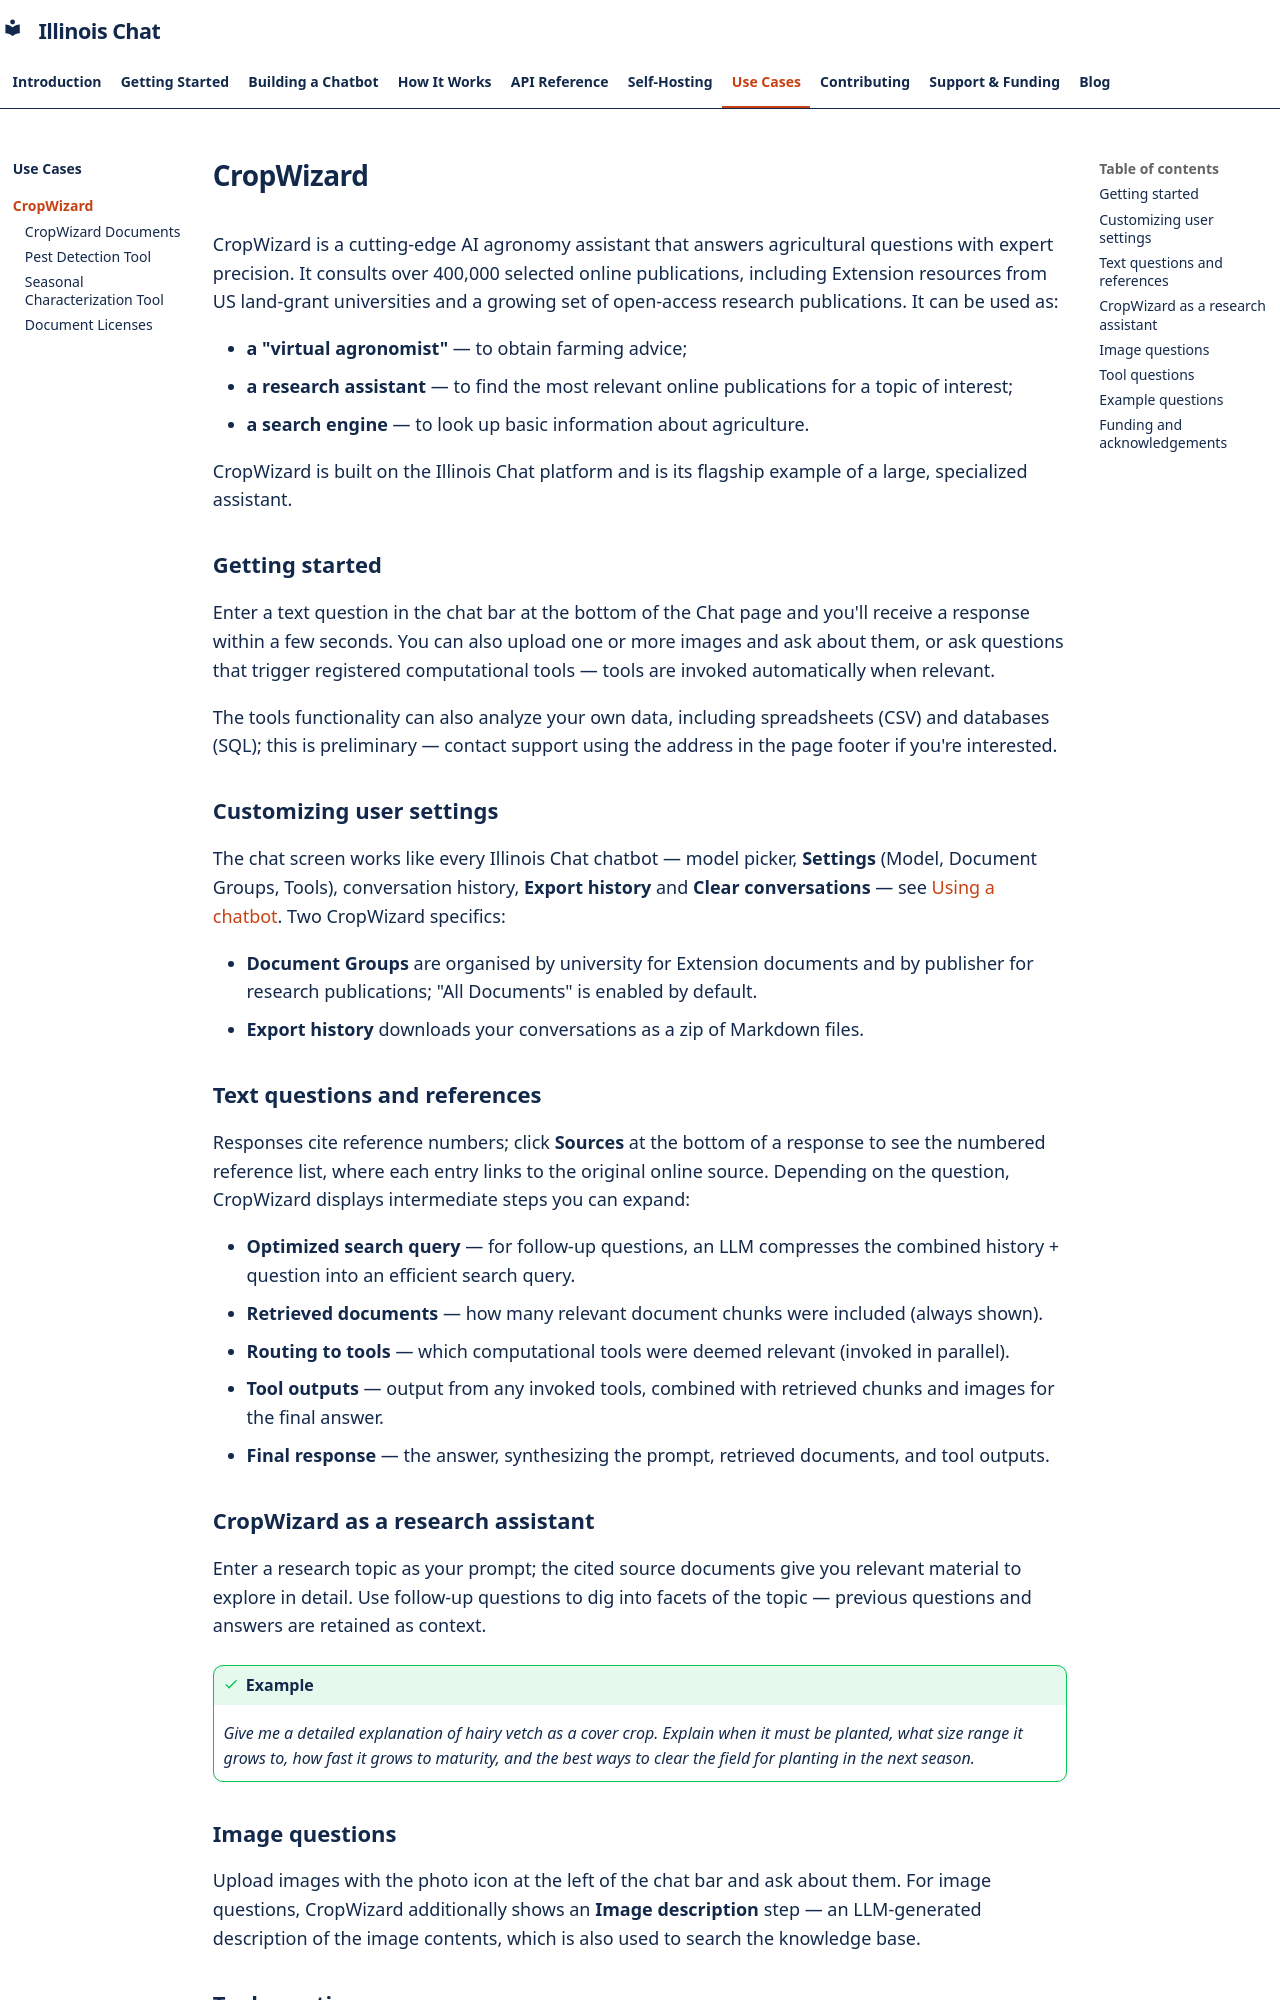

repository: Center-for-AI-Innovation/Illinois-Chat · page: use-cases/cropwizard/index.html · generator: mkdocs

# CropWizard

CropWizard is a cutting-edge AI agronomy assistant that answers agricultural questions with expert precision. It consults over 400,000 selected online publications, including Extension resources from US land-grant universities and a growing set of open-access research publications. It can be used as:

- **a "virtual agronomist"** — to obtain farming advice;
- **a research assistant** — to find the most relevant online publications for a topic of interest;
- **a search engine** — to look up basic information about agriculture.

CropWizard is built on the Illinois Chat platform and is its flagship example of a large, specialized assistant.

## Getting started

Enter a text question in the chat bar at the bottom of the Chat page and you'll receive a response within a few seconds. You can also upload one or more images and ask about them, or ask questions that trigger registered computational tools — tools are invoked automatically when relevant.

The tools functionality can also analyze your own data, including spreadsheets (CSV) and databases (SQL); this is preliminary — contact support using the address in the page footer if you're interested.

## Customizing user settings

The chat screen works like every Illinois Chat chatbot — model picker, **Settings** (Model, Document Groups, Tools), conversation history, **Export history** and **Clear conversations** — see [Using a chatbot](../../getting-started/using-a-chatbot.md). Two CropWizard specifics:

- **Document Groups** are organised by university for Extension documents and by publisher for research publications; "All Documents" is enabled by default.
- **Export history** downloads your conversations as a zip of Markdown files.

## Text questions and references

Responses cite reference numbers; click **Sources** at the bottom of a response to see the numbered reference list, where each entry links to the original online source. Depending on the question, CropWizard displays intermediate steps you can expand:

- **Optimized search query** — for follow-up questions, an LLM compresses the combined history + question into an efficient search query.
- **Retrieved documents** — how many relevant document chunks were included (always shown).
- **Routing to tools** — which computational tools were deemed relevant (invoked in parallel).
- **Tool outputs** — output from any invoked tools, combined with retrieved chunks and images for the final answer.
- **Final response** — the answer, synthesizing the prompt, retrieved documents, and tool outputs.

## CropWizard as a research assistant

Enter a research topic as your prompt; the cited source documents give you relevant material to explore in detail. Use follow-up questions to dig into facets of the topic — previous questions and answers are retained as context.

!!! success "Example"
    *Give me a detailed explanation of hairy vetch as a cover crop. Explain when it must be planted, what size range it grows to, how fast it grows to maturity, and the best ways to clear the field for planting in the next season.*

## Image questions

Upload images with the photo icon at the left of the chat bar and ask about them. For image questions, CropWizard additionally shows an **Image description** step — an LLM-generated description of the image contents, which is also used to search the knowledge base.
